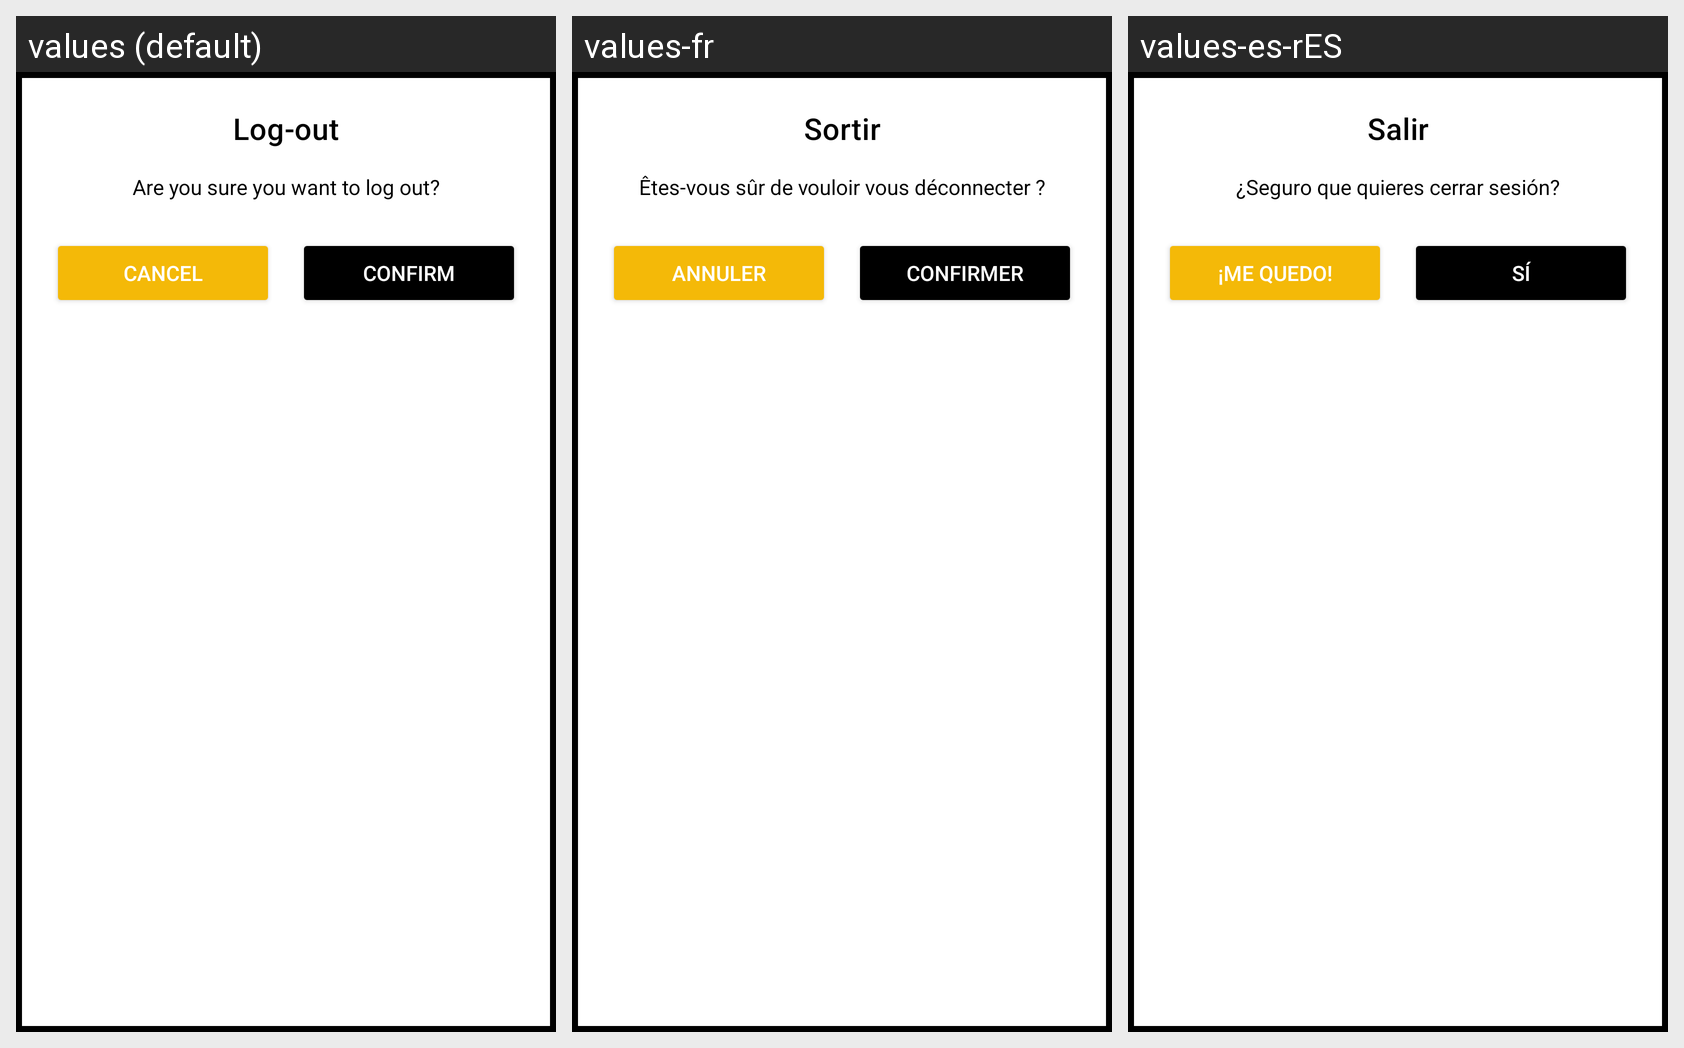

The same Android screen rendered under several of its app's locales, left to right. List the strings drawn on it with the default value and each locale's translation.
Android screen res/layout/custom_dialog_logout.xml rendered under 3 locales, left to right: values (default), values-fr, values-es-rES. Device: Nexus 5 (rendered at 1080×1920; each locale shown at half size, 540×960, under a caption strip naming it); theme Theme.Proyecto.
Strings drawn on this screen, with the default value and each locale's value (text and hints the layout hard-codes, and strings that could not be matched under every locale, appear in the picture but are not listed):

log_out_menu
  values: Log-out
  values-fr: Sortir
  values-es-rES: Salir

logout_dialog_text
  values: Are you sure you want to log out?
  values-fr: Êtes-vous sûr de vouloir vous déconnecter ?
  values-es-rES: ¿Seguro que quieres cerrar sesión?

logout_dialog_cancel
  values: Cancel
  values-fr: Annuler
  values-es-rES: ¡Me quedo!

logout_dialog_confirm
  values: Confirm
  values-fr: Confirmer
  values-es-rES: Sí
